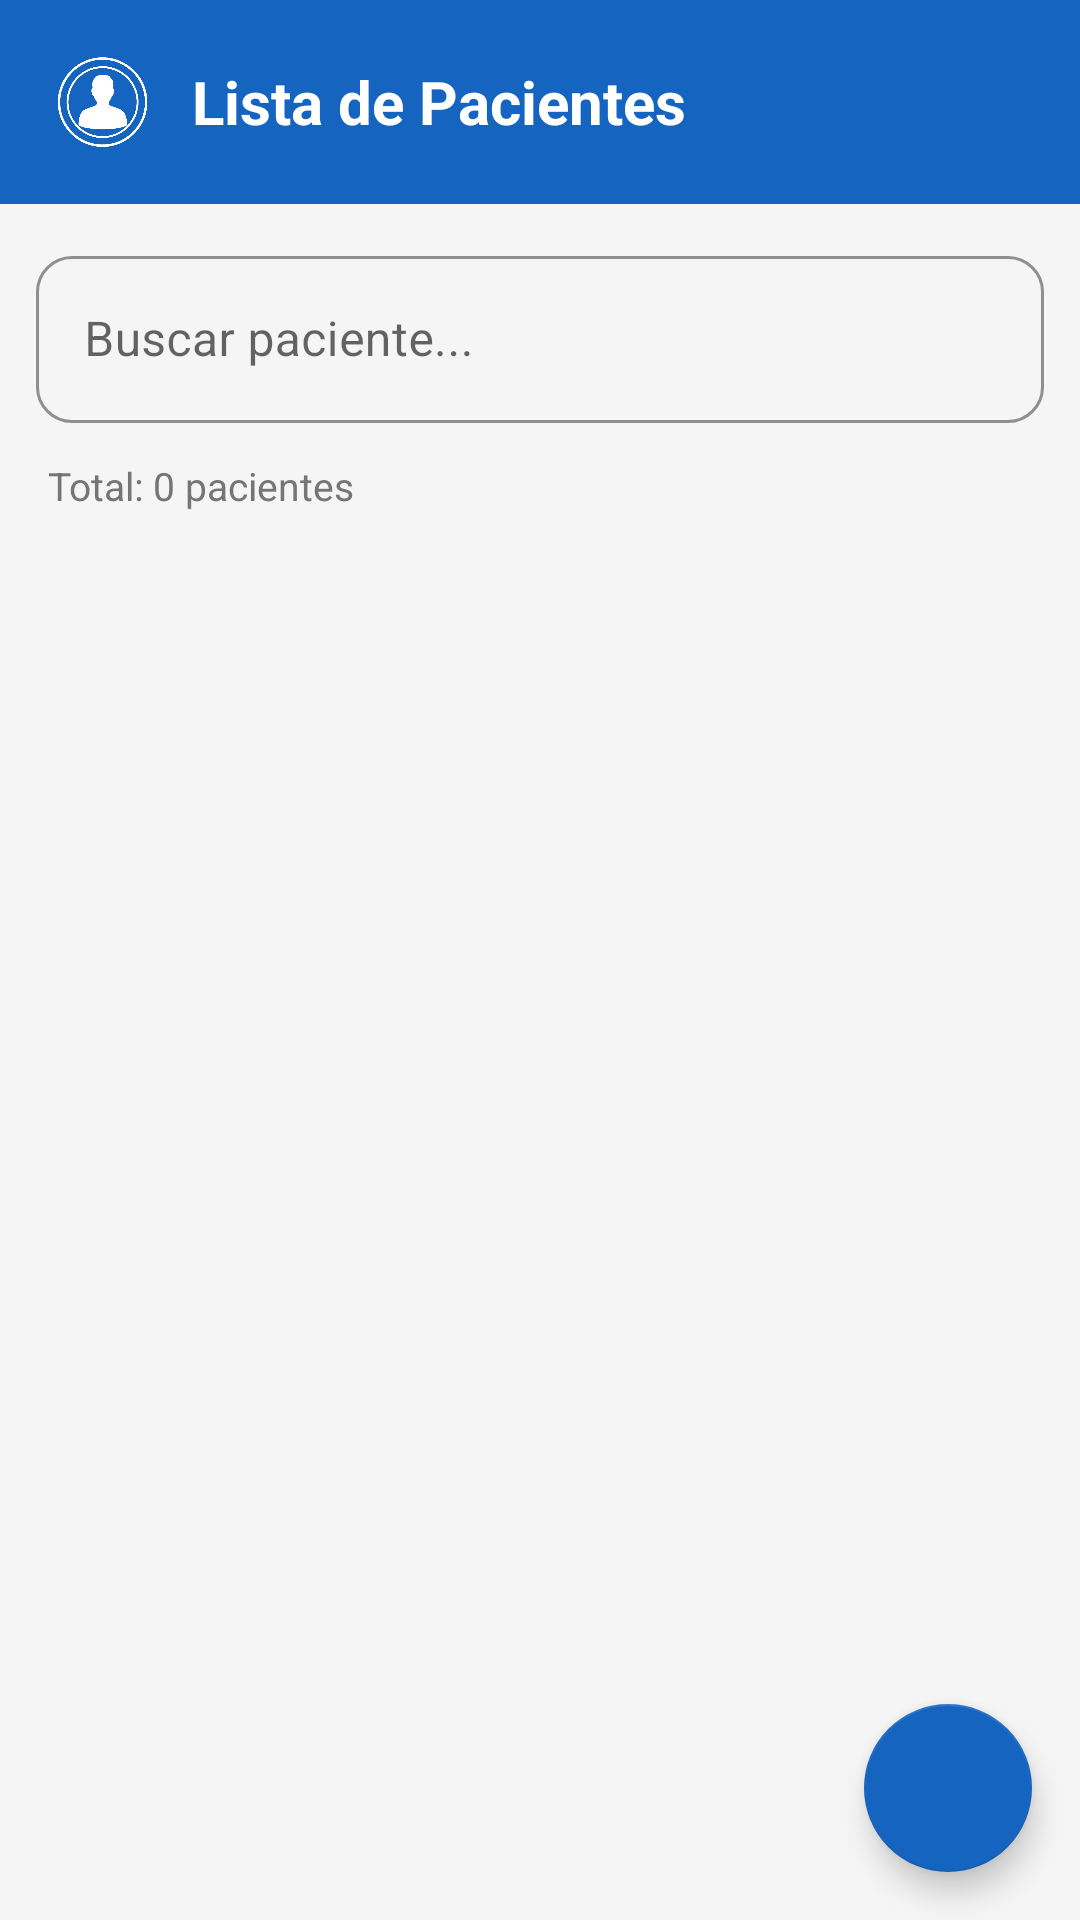

Layout XML and referenced resources for this Android screen:
<!-- AndroidManifest.xml: application theme Theme.MaterialComponents.Light.NoActionBar -->
<!-- res/layout/fragment_lista_pacientes.xml -->
<?xml version="1.0" encoding="utf-8"?>
<LinearLayout xmlns:android="http://schemas.android.com/apk/res/android"
    xmlns:app="http://schemas.android.com/apk/res-auto"
    android:layout_width="match_parent"
    android:layout_height="match_parent"
    android:orientation="vertical"
    android:background="@color/colorBackground">

    
    <LinearLayout
        style="@style/HeaderPantalla"
        android:layout_width="match_parent"
        android:layout_height="wrap_content">

        <ImageView
            android:layout_width="36dp"
            android:layout_height="36dp"
            android:src="@drawable/ic_paciente"
            android:contentDescription="Pacientes"
            app:tint="@color/colorWhite" />

        
        <TextView
            style="@style/TextoTituloPantalla"
            android:layout_width="wrap_content"
            android:layout_height="wrap_content"
            android:text="Lista de Pacientes"
            android:textSize="20sp"
            android:layout_marginStart="12dp" />
    </LinearLayout>

    
    <com.google.android.material.textfield.TextInputLayout
        style="@style/CampoTexto"
        android:layout_width="match_parent"
        android:layout_height="wrap_content"
        android:layout_margin="12dp"
        app:startIconDrawable="@drawable/ic_buscar"
        app:startIconTint="@color/colorPrimary">

        <com.google.android.material.textfield.TextInputEditText
            android:id="@+id/etBuscarPaciente"
            android:layout_width="match_parent"
            android:layout_height="wrap_content"
            android:hint="Buscar paciente..."
            android:inputType="text" />
    </com.google.android.material.textfield.TextInputLayout>

    
    <TextView
        style="@style/TextoSecundario"
        android:id="@+id/tvContadorPacientes"
        android:layout_width="wrap_content"
        android:layout_height="wrap_content"
        android:text="Total: 0 pacientes"
        android:layout_marginStart="16dp"
        android:layout_marginBottom="8dp" />

    <androidx.recyclerview.widget.RecyclerView
        android:id="@+id/rvPacientes"
        android:layout_width="match_parent"
        android:layout_height="0dp"
        android:layout_weight="1"
        android:padding="8dp"
        android:clipToPadding="false" />

    
    <TextView
        style="@style/TextoCuerpo"
        android:id="@+id/tvSinPacientes"
        android:layout_width="wrap_content"
        android:layout_height="wrap_content"
        android:layout_gravity="center"
        android:text="No hay pacientes registrados"
        android:textSize="16sp"
        android:visibility="gone" />

    <com.google.android.material.floatingactionbutton.FloatingActionButton
        android:id="@+id/fabAgregarPaciente"
        android:layout_width="wrap_content"
        android:layout_height="wrap_content"
        android:layout_gravity="end|bottom"
        android:layout_margin="16dp"
        android:src="@drawable/ic_agregar"
        app:backgroundTint="@color/colorPrimary"
        app:tint="@color/colorWhite"
        android:contentDescription="Agregar paciente" />

</LinearLayout>
<!-- resources referenced by this layout -->
<resources>
  <color name="colorBackground">#F5F5F5</color>
  <color name="colorPrimary">#1565C0</color>
  <color name="colorWhite">#FFFFFF</color>
  <!-- drawable ic_paciente: png bitmap (drawable, 495719 bytes) -->
  <style name="CampoTexto" parent="Widget.MaterialComponents.TextInputLayout.OutlinedBox">
          <item name="boxCornerRadiusTopStart">12dp</item>
          <item name="boxCornerRadiusTopEnd">12dp</item>
          <item name="boxCornerRadiusBottomStart">12dp</item>
          <item name="boxCornerRadiusBottomEnd">12dp</item>
          <item name="boxStrokeColor">@color/colorPrimary</item>
      </style>
  <style name="HeaderPantalla">
          <item name="android:background">@color/colorPrimary</item>
          <item name="android:padding">16dp</item>
          <item name="android:gravity">center_vertical</item>
          <item name="android:orientation">horizontal</item>
      </style>
  <style name="TextoCuerpo">
          <item name="android:textSize">14sp</item>
          <item name="android:textColor">@color/colorTextPrimary</item>
      </style>
  <style name="TextoSecundario">
          <item name="android:textSize">13sp</item>
          <item name="android:textColor">@color/colorTextSecondary</item>
      </style>
  <style name="TextoTituloPantalla">
          <item name="android:textSize">22sp</item>
          <item name="android:textStyle">bold</item>
          <item name="android:textColor">@color/colorWhite</item>
      </style>
  <color name="colorTextPrimary">#212121</color>
  <color name="colorTextSecondary">#757575</color>
</resources>
